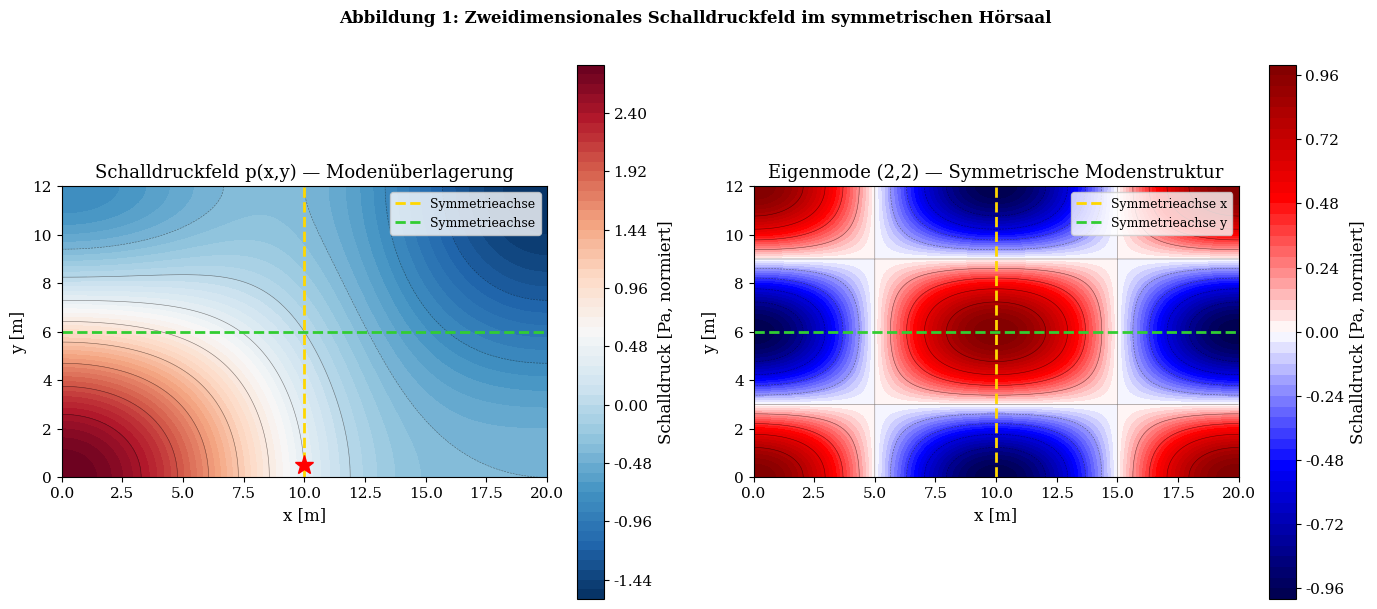

Write the Python code that produced this figure. (Note: this script raises an exception after producing the figure.)
#!/usr/bin/env python3
# -*- coding: utf-8 -*-
"""
Harmonische Ausbreitung akustischer Signale in symmetrischen Hörsälen
Matplotlib-Plots für die wissenschaftliche Arbeit
"""

import numpy as np
import matplotlib
matplotlib.use('Agg')
import matplotlib.pyplot as plt
import matplotlib.gridspec as gridspec
from matplotlib.patches import FancyArrowPatch, Ellipse, Rectangle, Arc
from matplotlib.colors import Normalize
from matplotlib.cm import ScalarMappable
from scipy.special import jn  # Bessel functions
import warnings
warnings.filterwarnings('ignore')

# Global style
plt.rcParams.update({
    'font.family': 'serif',
    'font.size': 11,
    'axes.titlesize': 13,
    'axes.labelsize': 12,
    'legend.fontsize': 10,
    'figure.dpi': 150,
    'text.usetex': False,
})

FIGDIR = '/home/claude/akustik'

# ============================================================
# PLOT 1: Wellenausbreitung - 2D Schalldruckfeld im Hörsaal
# ============================================================
def plot1_wellenfeld():
    fig, axes = plt.subplots(1, 2, figsize=(14, 6))
    fig.suptitle('Abbildung 1: Zweidimensionales Schalldruckfeld im symmetrischen Hörsaal',
                 fontsize=12, fontweight='bold', y=1.01)

    Lx, Ly = 20.0, 12.0
    x = np.linspace(0, Lx, 400)
    y = np.linspace(0, Ly, 400)
    X, Y = np.meshgrid(x, y)

    # Mode (m,n) superposition for rectangular room
    def room_mode(X, Y, Lx, Ly, m, n, A=1.0):
        return A * np.cos(m * np.pi * X / Lx) * np.cos(n * np.pi * Y / Ly)

    # Fundamental and first harmonics
    p = (room_mode(X, Y, Lx, Ly, 1, 0, 1.0) +
         room_mode(X, Y, Lx, Ly, 0, 1, 0.8) +
         room_mode(X, Y, Lx, Ly, 1, 1, 0.6) +
         room_mode(X, Y, Lx, Ly, 2, 1, 0.4))

    # Symmetrieachse
    ax = axes[0]
    im = ax.contourf(X, Y, p, levels=60, cmap='RdBu_r')
    ax.contour(X, Y, p, levels=12, colors='k', linewidths=0.4, alpha=0.5)
    ax.axvline(x=Lx/2, color='gold', lw=2, ls='--', label='Symmetrieachse')
    ax.axhline(y=Ly/2, color='limegreen', lw=2, ls='--', label='Symmetrieachse')
    ax.set_xlabel('x [m]')
    ax.set_ylabel('y [m]')
    ax.set_title('Schalldruckfeld p(x,y) — Modenüberlagerung')
    ax.legend(loc='upper right', fontsize=9)
    plt.colorbar(im, ax=ax, label='Schalldruck [Pa, normiert]')
    ax.set_aspect('equal')
    # Mark source
    ax.plot(Lx/2, 0.5, 'r*', ms=14, label='Quelle', zorder=5)

    # Pure mode (1,1) to show symmetry
    ax2 = axes[1]
    p11 = room_mode(X, Y, Lx, Ly, 2, 2, 1.0)
    im2 = ax2.contourf(X, Y, p11, levels=60, cmap='seismic')
    ax2.contour(X, Y, p11, levels=10, colors='k', linewidths=0.4, alpha=0.5)
    ax2.axvline(x=Lx/2, color='gold', lw=2, ls='--', label='Symmetrieachse x')
    ax2.axhline(y=Ly/2, color='limegreen', lw=2, ls='--', label='Symmetrieachse y')
    ax2.set_xlabel('x [m]')
    ax2.set_ylabel('y [m]')
    ax2.set_title('Eigenmode (2,2) — Symmetrische Modenstruktur')
    ax2.legend(loc='upper right', fontsize=9)
    plt.colorbar(im2, ax=ax2, label='Schalldruck [Pa, normiert]')
    ax2.set_aspect('equal')

    plt.tight_layout()
    plt.savefig(f'{FIGDIR}/plot1_wellenfeld.pdf', bbox_inches='tight')
    plt.savefig(f'{FIGDIR}/plot1_wellenfeld.png', bbox_inches='tight', dpi=120)
    plt.close()
    print("Plot 1 gespeichert.")

# ============================================================
# PLOT 2: Eigenfrequenzen des Quaderraums — Dispersionsrelation
# ============================================================
def plot2_eigenfrequenzen():
    fig, axes = plt.subplots(1, 2, figsize=(14, 6))
    fig.suptitle('Abbildung 2: Eigenfrequenzen und Modendichte des rechteckigen Hörsaals',
                 fontsize=12, fontweight='bold')

    c = 343.0  # Schallgeschwindigkeit m/s
    Lx, Ly, Lz = 20.0, 12.0, 5.0

    freqs = []
    modes = []
    for m in range(0, 12):
        for n in range(0, 12):
            for l in range(0, 8):
                if m == 0 and n == 0 and l == 0:
                    continue
                f = (c / 2) * np.sqrt((m/Lx)**2 + (n/Ly)**2 + (l/Lz)**2)
                freqs.append(f)
                modes.append((m, n, l))

    freqs = np.array(freqs)
    freqs_sorted = np.sort(freqs)

    ax = axes[0]
    colors = plt.cm.viridis(np.linspace(0, 1, len(freqs_sorted)))
    ax.scatter(range(len(freqs_sorted[:80])), freqs_sorted[:80],
               c=colors[:80], s=30, zorder=3)
    ax.set_xlabel('Modenindex $N$')
    ax.set_ylabel('Eigenfrequenz $f_{mnl}$ [Hz]')
    ax.set_title('Eigenfrequenzen $f_{mnl} = \\frac{c}{2}\\sqrt{(m/L_x)^2+(n/L_y)^2+(l/L_z)^2}$')
    ax.grid(True, alpha=0.3)
    ax.set_xlim(-1, 80)

    # Weyl'sche Formel für Modendichte
    ax2 = axes[1]
    f_max = 1000
    f_range = np.linspace(10, f_max, 500)
    V = Lx * Ly * Lz
    S = 2*(Lx*Ly + Ly*Lz + Lx*Lz)
    L = 4*(Lx + Ly + Lz)
    # Weyl: N(f) ~ 4*pi*V/(3*c^3)*f^3
    N_weyl = (4*np.pi*V / (3*c**3)) * f_range**3 + (np.pi*S / (4*c**2)) * f_range**2 + (L/(8*c)) * f_range
    dN_df = np.gradient(N_weyl, f_range)

    ax2.fill_between(f_range, dN_df, alpha=0.4, color='steelblue', label='Modendichte $dN/df$')
    ax2.plot(f_range, dN_df, color='navy', lw=1.5)
    ax2b = ax2.twinx()
    ax2b.plot(f_range, N_weyl, color='crimson', lw=2, ls='--', label='$N(f)$ kumulativ (Weyl)')
    ax2b.set_ylabel('Kumulative Modenzahl $N(f)$', color='crimson')
    ax2b.tick_params(axis='y', labelcolor='crimson')
    ax2.set_xlabel('Frequenz $f$ [Hz]')
    ax2.set_ylabel('Modendichte $dN/df$ [1/Hz]', color='navy')
    ax2.set_title('Weylsche Modendichte: $N(f) \\approx \\frac{4\\pi V}{3c^3}f^3 + \\frac{\\pi S}{4c^2}f^2 + \\frac{L}{8c}f$')
    ax2.grid(True, alpha=0.3)
    lines1, labels1 = ax2.get_legend_handles_labels()
    lines2, labels2 = ax2b.get_legend_handles_labels()
    ax2.legend(lines1+lines2, labels1+labels2, loc='upper left')

    plt.tight_layout()
    plt.savefig(f'{FIGDIR}/plot2_eigenfrequenzen.pdf', bbox_inches='tight')
    plt.savefig(f'{FIGDIR}/plot2_eigenfrequenzen.png', bbox_inches='tight', dpi=120)
    plt.close()
    print("Plot 2 gespeichert.")

# ============================================================
# PLOT 3: Symmetrische Greenssche Funktion + Spiegelquellen
# ============================================================
def plot3_greensfunction():
    fig, axes = plt.subplots(1, 2, figsize=(14, 6))
    fig.suptitle("Abbildung 3: Greensche Funktion und Spiegelquellenmethode im symmetrischen Raum",
                 fontsize=12, fontweight='bold')

    # Spiegelquellen im rechteckigen Raum
    Lx, Ly = 20.0, 12.0
    xs, ys = 10.0, 6.0  # Quelle im Zentrum (Symmetrie)
    xr, yr = 15.0, 9.0   # Empfänger

    x = np.linspace(0, Lx, 300)
    y = np.linspace(0, Ly, 300)
    X, Y = np.meshgrid(x, y)

    # Image sources (first order: 6 Spiegelquellen + Originalquelle)
    sources = []
    for i in range(-2, 3):
        for j in range(-2, 3):
            sx = xs + 2*i*Lx
            sy = ys + 2*j*Ly
            sources.append((sx, sy, 1.0 / (np.abs(i)+np.abs(j)+1)**1.5))

    k = 2*np.pi * 200 / 343.0  # k bei 200 Hz

    p_total = np.zeros_like(X, dtype=complex)
    for (sx, sy, amp) in sources:
        r = np.sqrt((X-sx)**2 + (Y-sy)**2) + 1e-9
        p_total += amp * np.exp(1j*k*r) / r

    ax = axes[0]
    im = ax.contourf(X, Y, np.real(p_total), levels=60, cmap='RdBu_r')
    ax.contour(X, Y, np.real(p_total), levels=15, colors='k', linewidths=0.3, alpha=0.5)
    ax.plot(xs, ys, 'r*', ms=14, zorder=5, label=f'Quelle ({xs},{ys})')
    ax.plot(xr, yr, 'g^', ms=10, zorder=5, label=f'Empfänger ({xr},{yr})')
    ax.axvline(x=Lx/2, color='gold', lw=1.5, ls='--', alpha=0.8, label='Symmetrieachsen')
    ax.axhline(y=Ly/2, color='gold', lw=1.5, ls='--', alpha=0.8)
    ax.set_xlabel('x [m]')
    ax.set_ylabel('y [m]')
    ax.set_title('Re[G(x,y)] bei f=200 Hz, Quelle im Zentrum')
    ax.legend(fontsize=9, loc='lower right')
    ax.set_xlim(0, Lx); ax.set_ylim(0, Ly)
    plt.colorbar(im, ax=ax, label='Schalldruck [Pa, normiert]')

    # SPL (dB) Verteilung
    ax2 = axes[1]
    SPL = 20 * np.log10(np.abs(p_total) / (np.max(np.abs(p_total))) + 1e-12)
    im2 = ax2.contourf(X, Y, SPL, levels=np.linspace(-40, 0, 60), cmap='inferno')
    ax2.plot(xs, ys, 'w*', ms=14, zorder=5, label='Quelle')
    ax2.plot(xr, yr, 'c^', ms=10, zorder=5, label='Empfänger')
    ax2.axvline(x=Lx/2, color='lime', lw=1.5, ls='--', alpha=0.8, label='Symmetrieachsen')
    ax2.axhline(y=Ly/2, color='lime', lw=1.5, ls='--', alpha=0.8)
    ax2.set_xlabel('x [m]')
    ax2.set_ylabel('y [m]')
    ax2.set_title('Schalldruckpegel SPL(x,y) [dB rel. max]')
    ax2.legend(fontsize=9, loc='lower right')
    ax2.set_xlim(0, Lx); ax2.set_ylim(0, Ly)
    plt.colorbar(im2, ax=ax2, label='SPL [dB]')

    plt.tight_layout()
    plt.savefig(f'{FIGDIR}/plot3_greens.pdf', bbox_inches='tight')
    plt.savefig(f'{FIGDIR}/plot3_greens.png', bbox_inches='tight', dpi=120)
    plt.close()
    print("Plot 3 gespeichert.")

# ============================================================
# PLOT 4: Nachhallzeit RT60 und Sabine-Formel
# ============================================================
def plot4_nachhall():
    fig, axes = plt.subplots(1, 2, figsize=(14, 6))
    fig.suptitle('Abbildung 4: Nachhallzeit und Raumakustische Güte des symmetrischen Hörsaals',
                 fontsize=12, fontweight='bold')

    # Sabine: T60 = 0.161 * V / (alpha * S)
    V = 20.0 * 12.0 * 5.0   # Raumvolumen
    S_total = 2*(20*12 + 12*5 + 20*5)

    freqs = np.array([125, 250, 500, 1000, 2000, 4000])
    # Frequenzabhängige Absorptionsgrade für verschiedene Materialien
    alpha_hard = np.array([0.02, 0.02, 0.03, 0.03, 0.04, 0.05])   # Beton
    alpha_seat = np.array([0.15, 0.25, 0.40, 0.45, 0.45, 0.40])   # Bestuhlung
    alpha_carpet = np.array([0.05, 0.10, 0.20, 0.35, 0.45, 0.50]) # Teppich

    # Gewichteter Absorptionsgrad für den Hörsaal
    # Flächen: Boden (carpet), Decke (hard), Wände (mix)
    S_floor = 20.0 * 12.0
    S_ceil  = 20.0 * 12.0
    S_walls = S_total - 2*S_floor
    alpha_eff = (S_floor * alpha_carpet + S_ceil * alpha_hard + S_walls * alpha_seat) / S_total

    T60_sabine = 0.161 * V / (alpha_eff * S_total)
    # Eyring: T60 = -0.161*V / (S*ln(1-alpha))
    T60_eyring = -0.161 * V / (S_total * np.log(1 - alpha_eff + 1e-9))

    ax = axes[0]
    ax.semilogx(freqs, T60_sabine, 'b-o', lw=2, ms=8, label='Sabine $T_{60}$')
    ax.semilogx(freqs, T60_eyring, 'r--s', lw=2, ms=8, label='Eyring $T_{60}$')
    ax.axhline(y=0.8, color='green', ls=':', lw=2, label='Optimum Sprache (0.8 s)')
    ax.axhline(y=1.5, color='orange', ls=':', lw=2, label='Optimum Musik (1.5 s)')
    ax.fill_between([100, 5000], [0.6, 0.6], [1.0, 1.0], alpha=0.15, color='green', label='Akzeptanzbereich Sprache')
    ax.set_xlabel('Frequenz $f$ [Hz]')
    ax.set_ylabel('Nachhallzeit $T_{60}$ [s]')
    ax.set_title('Sabine vs. Eyring Nachhallzeit\n$T_{60}^{\\rm Sab} = \\frac{0{,}161\\,V}{\\bar{\\alpha}\\,S}$')
    ax.legend(fontsize=9)
    ax.grid(True, which='both', alpha=0.3)
    ax.set_xticks(freqs)
    ax.set_xticklabels([str(f) for f in freqs])

    # Impulsantwort-Abklingkurve (Schroeder-Integral)
    ax2 = axes[1]
    t = np.linspace(0, 2.5, 1000)
    T60_mid = T60_sabine[2]  # 500 Hz
    # Schroeder decay: L(t) = -60/T60 * t + noise
    decay = -60/T60_mid * t + np.random.normal(0, 0.8, len(t)).cumsum() * 0.02
    decay = np.minimum(0, decay)

    # EDT (Early Decay Time): slope from 0 to -10 dB
    # T20: -5 to -25 dB; T30: -5 to -35 dB
    ax2.plot(t, decay, color='steelblue', lw=1.5, label='Schroeder-Abklingkurve')
    # Fit lines
    mask_edt = (decay >= -10)
    if mask_edt.any():
        t_edt = t[mask_edt]
        ax2.plot([t_edt[0], t_edt[-1]], [decay[mask_edt][0], decay[mask_edt][-1]],
                 'r--', lw=2, label=f'EDT $\\approx {t_edt[-1]:.2f}$ s')
    ax2.axhline(-60, color='gray', ls=':', lw=1.5, label='-60 dB')
    ax2.axhline(-10, color='orange', ls=':', lw=1.2, alpha=0.7)
    ax2.axhline(-35, color='purple', ls=':', lw=1.2, alpha=0.7)
    ax2.set_xlabel('Zeit $t$ [s]')
    ax2.set_ylabel('Schalldruckpegel [dB]')
    ax2.set_title(f'Schroeder-Abklingkurve bei 500 Hz\n$T_{{60}} \\approx {T60_mid:.2f}$ s')
    ax2.legend(fontsize=9)
    ax2.grid(True, alpha=0.3)
    ax2.set_ylim(-70, 5)

    plt.tight_layout()
    plt.savefig(f'{FIGDIR}/plot4_nachhall.pdf', bbox_inches='tight')
    plt.savefig(f'{FIGDIR}/plot4_nachhall.png', bbox_inches='tight', dpi=120)
    plt.close()
    print("Plot 4 gespeichert.")

# ============================================================
# PLOT 5: Symmetrieanalyse — SPL-Profil entlang Achsen
# ============================================================
def plot5_symmetrie():
    fig, axes = plt.subplots(2, 2, figsize=(14, 12))
    fig.suptitle('Abbildung 5: Symmetrische Schallpegelverteilung — Profilschnitte und Abweichungsanalyse',
                 fontsize=12, fontweight='bold')

    Lx, Ly = 20.0, 12.0
    xs, ys = Lx/2, 1.0  # Quelle an Symmetrieachse, vorne
    k_vals = [2*np.pi*f/343 for f in [125, 500, 1000, 2000]]
    labels = ['125 Hz', '500 Hz', '1000 Hz', '2000 Hz']
    colors_k = ['navy', 'steelblue', 'coral', 'crimson']

    # Längsschnitt y = Ly/2
    x_line = np.linspace(0.5, Lx-0.5, 300)

    ax = axes[0, 0]
    for k, lab, col in zip(k_vals, labels, colors_k):
        r = np.sqrt((x_line - xs)**2 + (Ly/2 - ys)**2) + 1e-6
        # Simple approximation: direct + first reflection
        r_refl = np.sqrt((x_line - xs)**2 + (Ly/2 + ys)**2) + 1e-6
        p = np.exp(1j*k*r)/r + 0.7*np.exp(1j*k*r_refl)/r_refl
        SPL = 20 * np.log10(np.abs(p) + 1e-12)
        SPL -= np.max(SPL)
        ax.plot(x_line, SPL, color=col, lw=1.8, label=lab)
    ax.axvline(x=Lx/2, color='gold', lw=2, ls='--', label='Symmetrieachse')
    ax.set_xlabel('x [m]')
    ax.set_ylabel('SPL [dB, rel. max]')
    ax.set_title('Längsschnitt bei $y = L_y/2$')
    ax.legend(fontsize=9, ncol=2)
    ax.grid(True, alpha=0.3)

    # Querschnitt x = Lx/2
    y_line = np.linspace(0.5, Ly-0.5, 300)
    ax2 = axes[0, 1]
    for k, lab, col in zip(k_vals, labels, colors_k):
        r = np.sqrt((Lx/2 - xs)**2 + (y_line - ys)**2) + 1e-6
        r_refl = np.sqrt((Lx/2 + xs - Lx)**2 + (y_line - ys)**2) + 1e-6
        p = np.exp(1j*k*r)/r + 0.7*np.exp(1j*k*r_refl)/r_refl
        SPL = 20 * np.log10(np.abs(p) + 1e-12)
        SPL -= np.max(SPL)
        ax2.plot(y_line, SPL, color=col, lw=1.8, label=lab)
    ax2.axvline(x=Ly/2, color='gold', lw=2, ls='--', label='Symmetrieachse')
    ax2.set_xlabel('y [m]')
    ax2.set_ylabel('SPL [dB, rel. max]')
    ax2.set_title('Querschnitt bei $x = L_x/2$')
    ax2.legend(fontsize=9, ncol=2)
    ax2.grid(True, alpha=0.3)

    # Symmetriedeviation |SPL(x) - SPL(Lx-x)|
    ax3 = axes[1, 0]
    for k, lab, col in zip(k_vals, labels, colors_k):
        r_left = np.sqrt((x_line - xs)**2 + (Ly/2 - ys)**2) + 1e-6
        r_right = np.sqrt((Lx - x_line - xs)**2 + (Ly/2 - ys)**2) + 1e-6
        p_left = np.abs(np.exp(1j*k*r_left)/r_left)
        p_right = np.abs(np.exp(1j*k*r_right)/r_right)
        deviation = np.abs(20*np.log10(p_left+1e-12) - 20*np.log10(p_right+1e-12))
        ax3.plot(x_line[:150], deviation[:150], color=col, lw=1.5, label=lab)
    ax3.axhline(y=3.0, color='red', ls='--', lw=1.5, label='3 dB Toleranz')
    ax3.set_xlabel('x [m]')
    ax3.set_ylabel('$|\\Delta SPL|$ [dB]')
    ax3.set_title('Symmetriedeviation $|\\mathrm{SPL}(x) - \\mathrm{SPL}(L_x - x)|$')
    ax3.legend(fontsize=9, ncol=2)
    ax3.grid(True, alpha=0.3)

    # Summed SPL across cross-section (seat rows) as function of distance from source
    ax4 = axes[1, 1]
    seat_rows = np.linspace(2, Lx-1, 20)
    y_seats = np.linspace(1, Ly-1, 12)
    SPL_seats_mean = []
    SPL_seats_std = []
    for xi in seat_rows:
        vals = []
        for yi in y_seats:
            r = np.sqrt((xi - xs)**2 + (yi - ys)**2) + 1e-6
            k = 2*np.pi*500/343
            p = np.abs(np.exp(1j*k*r)/r)
            vals.append(20*np.log10(p+1e-12))
        SPL_seats_mean.append(np.mean(vals))
        SPL_seats_std.append(np.std(vals))
    SPL_seats_mean = np.array(SPL_seats_mean)
    SPL_seats_std = np.array(SPL_seats_std)
    SPL_seats_mean -= np.max(SPL_seats_mean)

    ax4.errorbar(seat_rows, SPL_seats_mean, yerr=SPL_seats_std,
                 fmt='b-o', ms=5, capsize=4, label='Mittlerer SPL (500 Hz)')
    # Fit: inverse square law
    r_dist = np.sqrt((seat_rows - xs)**2 + (Ly/2 - ys)**2)
    spl_inv = -20*np.log10(r_dist/r_dist[0])
    ax4.plot(seat_rows, spl_inv - spl_inv[0] + SPL_seats_mean[0], 'r--', lw=2,
             label='Freifeldgesetz $-20\\lg(r/r_0)$')
    ax4.set_xlabel('Sitzreihen-Abstand von der Quelle [m]')
    ax4.set_ylabel('SPL [dB, rel. max]')
    ax4.set_title('SPL-Abfall über Sitzreihen (gemittelt über y)')
    ax4.legend(fontsize=9)
    ax4.grid(True, alpha=0.3)

    plt.tight_layout()
    plt.savefig(f'{FIGDIR}/plot5_symmetrie.pdf', bbox_inches='tight')
    plt.savefig(f'{FIGDIR}/plot5_symmetrie.png', bbox_inches='tight', dpi=120)
    plt.close()
    print("Plot 5 gespeichert.")

# ============================================================
# PLOT 6: Harmonische Frequenzreihen und Fourier-Zerlegung
# ============================================================
def plot6_harmonische():
    fig, axes = plt.subplots(2, 2, figsize=(14, 10))
    fig.suptitle('Abbildung 6: Harmonische Signalstruktur und Fourier-Zerlegung akustischer Moden',
                 fontsize=12, fontweight='bold')

    t = np.linspace(0, 0.1, 10000)
    fs = 100000  # Abtastrate

    # Grundton f0 = 50 Hz (entspricht Raummode)
    f0 = 50.0
    harmonics = [1, 2, 3, 4, 5, 6, 7, 8]
    amplitudes = [1.0, 0.6, 0.4, 0.25, 0.18, 0.12, 0.08, 0.05]

    # Zusammengesetztes Signal
    signal = sum(A * np.cos(2*np.pi*n*f0*t) for n, A in zip(harmonics, amplitudes))
    signal_fund = np.cos(2*np.pi*f0*t)

    ax = axes[0, 0]
    ax.plot(t*1000, signal_fund, color='navy', lw=1.5, alpha=0.7, label='Grundton $f_0$')
    ax.plot(t*1000, signal, color='crimson', lw=1.5, label='Überlagerung')
    ax.set_xlabel('Zeit $t$ [ms]')
    ax.set_ylabel('Amplitude [normiert]')
    ax.set_title('Zeitbereichssignal: Grundton + Harmonische')
    ax.legend()
    ax.grid(True, alpha=0.3)
    ax.set_xlim(0, 40)

    # Spektrum
    ax2 = axes[0, 1]
    N = len(signal)
    freq_ax = np.fft.rfftfreq(N, 1/fs)
    spec = np.abs(np.fft.rfft(signal)) / N * 2
    ax2.bar([n*f0 for n in harmonics], amplitudes,
            width=15, color=plt.cm.viridis(np.linspace(0, 1, len(harmonics))),
            alpha=0.85, label='Harmonische $nf_0$')
    ax2.plot(freq_ax[:500], spec[:500], 'k-', lw=0.8, alpha=0.5)
    ax2.set_xlabel('Frequenz $f$ [Hz]')
    ax2.set_ylabel('Amplitude [normiert]')
    ax2.set_title('Spektrum: Harmonische Reihe $\\{n f_0\\}_{n=1}^{8}$')
    ax2.set_xlim(0, 450)
    ax2.legend(fontsize=9)
    ax2.grid(True, alpha=0.3)

    # Parseval-Theorem: Energieverteilung
    ax3 = axes[1, 0]
    energies = [A**2 / 2 for A in amplitudes]
    total_energy = sum(energies)
    cum_energy = np.cumsum(energies) / total_energy * 100
    bars = ax3.bar(harmonics, [E/total_energy*100 for E in energies],
                   color=plt.cm.plasma(np.linspace(0.1, 0.9, len(harmonics))),
                   alpha=0.85, label='Energieanteil [%]')
    ax3_twin = ax3.twinx()
    ax3_twin.plot(harmonics, cum_energy, 'r-o', ms=7, lw=2, label='Kumulierte Energie [%]')
    ax3_twin.axhline(90, color='gray', ls=':', lw=1.5, label='90 % Schwelle')
    ax3_twin.set_ylabel('Kumulierte Energie [%]', color='crimson')
    ax3_twin.tick_params(axis='y', labelcolor='crimson')
    ax3.set_xlabel('Harmonische Ordnung $n$')
    ax3.set_ylabel('Energieanteil [%]')
    ax3.set_title('Parseval: Energieverteilung auf Harmonische\n$E = \\sum_n \\frac{A_n^2}{2}$')
    ax3.set_xticks(harmonics)
    lines1, lbls1 = ax3.get_legend_handles_labels()
    lines2, lbls2 = ax3_twin.get_legend_handles_labels()
    ax3.legend(lines1+lines2, lbls1+lbls2, fontsize=9)
    ax3.grid(True, alpha=0.3, axis='y')

    # Phase response der Raumübertragungsfunktion
    ax4 = axes[1, 1]
    f_plot = np.linspace(20, 2000, 5000)
    # Model: Raumübertragungsfunktion mit Polen bei Eigenfrequenzen
    c, Lx_r = 343, 20.0
    f_room_modes = [c*n/(2*Lx_r) for n in range(1, 8)]
    H = np.ones(len(f_plot), dtype=complex)
    for fm in f_room_modes:
        Q = 15.0
        s = 1j * 2*np.pi*f_plot
        s_p = 1j * 2*np.pi*fm
        H += 0.3 * (s_p/Q) / (s**2 - 2*s_p/Q*s + s_p**2 + 1e-3)
    H_db = 20 * np.log10(np.abs(H) + 1e-12)
    H_db -= np.max(H_db)
    phase = np.angle(H, deg=True)

    ax4.plot(f_plot, H_db, color='navy', lw=1.5, label='|H(f)| [dB]')
    ax4_twin = ax4.twinx()
    ax4_twin.plot(f_plot, phase, color='coral', lw=1.0, alpha=0.7, label='Phase [°]')
    for fm in f_room_modes:
        ax4.axvline(x=fm, color='green', ls=':', lw=0.8, alpha=0.6)
    ax4_twin.set_ylabel('Phase [°]', color='coral')
    ax4_twin.tick_params(axis='y', labelcolor='coral')
    ax4.set_xlabel('Frequenz $f$ [Hz]')
    ax4.set_ylabel('|H(f)| [dB]')
    ax4.set_title('Raumübertragungsfunktion $H(f)$\nPole bei Eigenfrequenzen (grün)')
    lines1, lbls1 = ax4.get_legend_handles_labels()
    lines2, lbls2 = ax4_twin.get_legend_handles_labels()
    ax4.legend(lines1+lines2, lbls1+lbls2, fontsize=9)
    ax4.grid(True, alpha=0.3)

    plt.tight_layout()
    plt.savefig(f'{FIGDIR}/plot6_harmonische.pdf', bbox_inches='tight')
    plt.savefig(f'{FIGDIR}/plot6_harmonische.png', bbox_inches='tight', dpi=120)
    plt.close()
    print("Plot 6 gespeichert.")

# ============================================================
# PLOT 7: Geometrische Akustik und Strahlendiagramm
# ============================================================
def plot7_strahlen():
    fig, axes = plt.subplots(1, 2, figsize=(14, 6))
    fig.suptitle('Abbildung 7: Geometrische Akustik — Strahlengang und Symmetriereflexionen',
                 fontsize=12, fontweight='bold')

    Lx, Ly = 20.0, 12.0
    xs, ys = 10.0, 0.5  # Quelle auf Symmetrieachse

    ax = axes[0]
    ax.set_xlim(-0.5, Lx+0.5)
    ax.set_ylim(-0.5, Ly+0.5)
    ax.add_patch(Rectangle((0, 0), Lx, Ly, fill=False, edgecolor='black', lw=2.5))
    # Symmetrieachse
    ax.axvline(x=Lx/2, color='gold', lw=2, ls='--', alpha=0.8, label='Symmetrieachse')

    np.random.seed(42)
    n_rays = 18
    angles = np.linspace(10, 170, n_rays) * np.pi / 180
    colors_r = plt.cm.tab20(np.linspace(0, 1, n_rays))

    for ang, col in zip(angles, colors_r):
        x0, y0 = xs, ys
        dx, dy = np.cos(ang), np.sin(ang)
        total_path = []
        total_path.append((x0, y0))
        for _ in range(6):
            # Find next wall
            t_min = 1e9
            # Check x=0, x=Lx, y=0, y=Ly
            if dx > 0: t_x = (Lx - x0) / dx
            elif dx < 0: t_x = -x0 / dx
            else: t_x = 1e9

            if dy > 0: t_y = (Ly - y0) / dy
            elif dy < 0: t_y = -y0 / dy
            else: t_y = 1e9

            t = min(t_x, t_y)
            x1 = x0 + t * dx
            y1 = y0 + t * dy
            total_path.append((x1, y1))
            if t == t_x: dx = -dx
            if t == t_y: dy = -dy
            x0, y0 = x1, y1

        xs_p = [p[0] for p in total_path]
        ys_p = [p[1] for p in total_path]
        ax.plot(xs_p, ys_p, color=col, lw=1.0, alpha=0.7)

    ax.plot(xs, ys, 'r*', ms=14, zorder=10, label='Schallquelle')
    ax.set_xlabel('x [m]')
    ax.set_ylabel('y [m]')
    ax.set_title('Strahlenakustik: Reflexionsmuster im Hörsaal')
    ax.legend(fontsize=9)
    ax.set_aspect('equal')

    # Laufzeitdifferenzen und Echodiagramm
    ax2 = axes[1]
    c = 343.0
    # Receiver at (15, 6)
    xr, yr = 15.0, 6.0
    # Compute path lengths: direct + image sources
    image_sources = []
    for i in range(-3, 4):
        for j in range(-3, 4):
            sx = xs + 2*i*Lx
            sy = ys + 2*j*Ly
            r = np.sqrt((xr-sx)**2 + (yr-sy)**2)
            n_refl = abs(i) + abs(j)
            image_sources.append((r, n_refl))

    image_sources.sort()
    t_arrivals = [r/c for r, _ in image_sources[:40]]
    amplitudes_echo = [0.9**n for _, n in image_sources[:40]]

    # Convert to ms
    t_ms = np.array(t_arrivals) * 1000

    markerline, stemlines, baseline = ax2.stem(t_ms, amplitudes_echo,
                                                linefmt='steelblue', markerfmt='bo',
                                                basefmt='k-')
    plt.setp(stemlines, lw=1.0)
    plt.setp(markerline, ms=5)
    ax2.axvline(t_ms[0], color='red', lw=2, ls='--', label='Direktschall')
    ax2.axvspan(0, 50, alpha=0.1, color='green', label='Frühe Reflexionen (<50ms)')
    ax2.axvspan(50, max(t_ms)+5, alpha=0.1, color='orange', label='Nachhall (>50ms)')
    ax2.set_xlabel('Laufzeit $t$ [ms]')
    ax2.set_ylabel('Relative Amplitude')
    ax2.set_title('Echodiagramm: Spiegelquellen-Ankunftszeiten\n(Quelle: Symmetrieachse, Empfänger: (15,6) m)')
    ax2.legend(fontsize=9)
    ax2.grid(True, alpha=0.3)
    ax2.set_xlim(-2, 120)

    plt.tight_layout()
    plt.savefig(f'{FIGDIR}/plot7_strahlen.pdf', bbox_inches='tight')
    plt.savefig(f'{FIGDIR}/plot7_strahlen.png', bbox_inches='tight', dpi=120)
    plt.close()
    print("Plot 7 gespeichert.")

# ============================================================
# PLOT 8: Klanggüte-Kennzahlen (C50, D50, STI-Approximation)
# ============================================================
def plot8_kennzahlen():
    fig, axes = plt.subplots(1, 2, figsize=(14, 6))
    fig.suptitle('Abbildung 8: Raumakustische Gütekriterien — C50, D50 und Deutlichkeit',
                 fontsize=12, fontweight='bold')

    # C50: Clarity = 10*log10(E_early / E_late)
    # Schroeder integral simulation
    np.random.seed(0)
    t = np.linspace(0, 2.5, 5000)
    T60 = 1.0
    # Impulsantwort h(t) ~ exp(-6.9*t/T60) * Gaussian noise
    h = np.exp(-6.9*t/T60) * (np.random.randn(len(t)) * 0.3 + np.cos(2*np.pi*500*t)*0.7)
    h2 = h**2
    dt = t[1]-t[0]
    t50_idx = np.searchsorted(t, 0.05)
    t80_idx = np.searchsorted(t, 0.08)

    E_early_50 = np.sum(h2[:t50_idx]) * dt
    E_late_50  = np.sum(h2[t50_idx:]) * dt
    C50 = 10 * np.log10(E_early_50 / (E_late_50 + 1e-12))
    D50 = E_early_50 / (np.sum(h2)*dt + 1e-12)

    E_early_80 = np.sum(h2[:t80_idx]) * dt
    E_late_80  = np.sum(h2[t80_idx:]) * dt
    C80 = 10 * np.log10(E_early_80 / (E_late_80 + 1e-12))

    ax = axes[0]
    ax.fill_between(t*1000, h2, where=(t < 0.05), alpha=0.7, color='steelblue', label=f'Früh (<50ms): C50={C50:.1f} dB')
    ax.fill_between(t*1000, h2, where=(t >= 0.05), alpha=0.5, color='coral', label=f'Spät (≥50ms)')
    ax.plot(t*1000, h2, 'k-', lw=0.5, alpha=0.4)
    ax.axvline(50, color='red', lw=2, ls='--', label='$t_{50}$ = 50 ms')
    ax.axvline(80, color='purple', lw=2, ls=':', label='$t_{80}$ = 80 ms')
    ax.set_xlabel('Zeit $t$ [ms]')
    ax.set_ylabel('$h^2(t)$ [normiert]')
    ax.set_title(f'Impulsantwort-Energie: C50={C50:.1f} dB, D50={D50:.2f}, C80={C80:.1f} dB')
    ax.legend(fontsize=9)
    ax.grid(True, alpha=0.3)
    ax.set_xlim(0, 500)

    # C50 als Funktion des Abstands (symmetrischer Hörsaal)
    ax2 = axes[1]
    distances = np.linspace(1, 18, 40)
    c_speed = 343.0

    C50_vals = []
    D50_vals = []
    for d in distances:
        t_arr = d / c_speed  # Direkte Laufzeit
        # Simple model: direct-to-reverberant ratio
        # C50 ~ 10*log10(Q/(4*pi*d^2*R)) where R = room constant
        R = 50  # m^2 Sabine
        Q_src = 2  # Richtwirkung der Quelle
        DRR = Q_src / (4*np.pi*d**2 + 1e-9) * R
        C50_vals.append(10*np.log10(DRR + 1e-3))
        D50_vals.append(DRR / (DRR + 1))

    C50_vals = np.array(C50_vals)
    D50_vals = np.array(D50_vals)

    ax2.plot(distances, C50_vals, 'b-o', ms=5, lw=2, label='C50 [dB]')
    ax2b = ax2.twinx()
    ax2b.plot(distances, D50_vals*100, 'r--s', ms=5, lw=2, label='D50 [%]')
    ax2.axhline(0, color='gray', ls=':', lw=1.5, label='C50 = 0 dB (Grenze)')
    ax2.axhline(-3, color='orange', ls=':', lw=1.2, label='C50 = -3 dB')
    ax2.set_xlabel('Abstand zur Quelle $r$ [m]')
    ax2.set_ylabel('Klarheitsmaß C50 [dB]', color='navy')
    ax2.tick_params(axis='y', labelcolor='navy')
    ax2b.set_ylabel('Deutlichkeit D50 [%]', color='crimson')
    ax2b.tick_params(axis='y', labelcolor='crimson')
    ax2.set_title('C50 und D50 als Funktion des Sitzabstands\n(symmetrischer Hörsaal)')
    ax2.grid(True, alpha=0.3)
    lines1, lbls1 = ax2.get_legend_handles_labels()
    lines2, lbls2 = ax2b.get_legend_handles_labels()
    ax2.legend(lines1+lines2, lbls1+lbls2, fontsize=9, loc='upper right')

    plt.tight_layout()
    plt.savefig(f'{FIGDIR}/plot8_kennzahlen.pdf', bbox_inches='tight')
    plt.savefig(f'{FIGDIR}/plot8_kennzahlen.png', bbox_inches='tight', dpi=120)
    plt.close()
    print("Plot 8 gespeichert.")

# ============================================================
# EXECUTE ALL
# ============================================================
if __name__ == '__main__':
    print("Generiere alle Plots...")
    plot1_wellenfeld()
    plot2_eigenfrequenzen()
    plot3_greensfunction()
    plot4_nachhall()
    plot5_symmetrie()
    plot6_harmonische()
    plot7_strahlen()
    plot8_kennzahlen()
    print("\nAlle 8 Plots erfolgreich gespeichert.")
